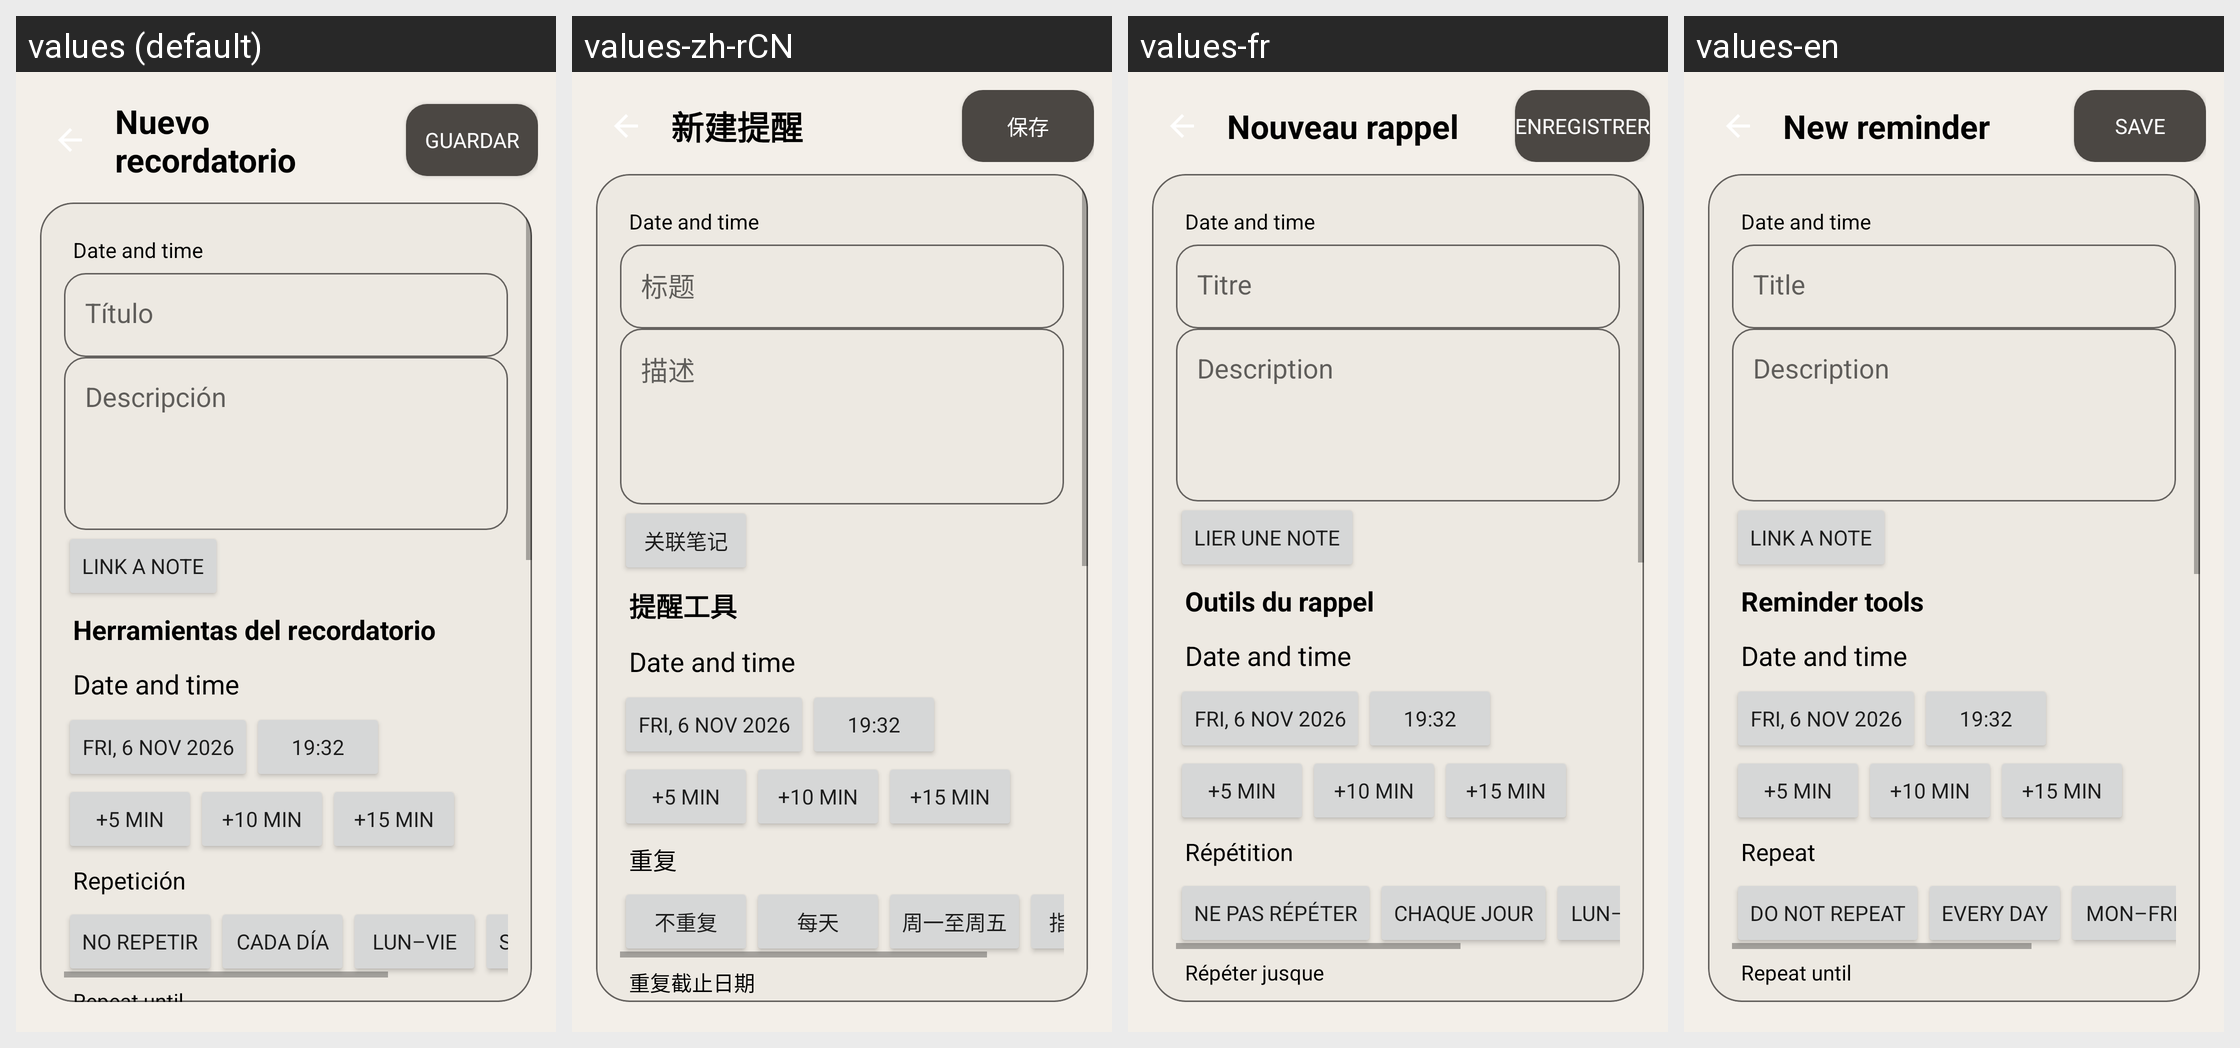

The same Android screen rendered under several of its app's locales, left to right. List the strings drawn on it with the default value and each locale's translation.
Android screen res/layout/preview_30_reminder_editor.xml rendered under 4 locales, left to right: values (default), values-zh-rCN, values-fr, values-en. Device: Nexus 5 (rendered at 1080×1920; each locale shown at half size, 540×960, under a caption strip naming it); theme Theme.MyNotes.
Other locales in the repository, not shown: values-es.
Strings drawn on this screen, with the default value and each locale's value (text and hints the layout hard-codes, and strings that could not be matched under every locale, appear in the picture but are not listed):

reminder_create_title
  values: Nuevo recordatorio
  values-zh-rCN: 新建提醒
  values-fr: Nouveau rappel
  values-en: New reminder

save
  values: Guardar
  values-zh-rCN: 保存
  values-fr: Enregistrer
  values-en: Save

reminder_title
  values: Título
  values-zh-rCN: 标题
  values-fr: Titre
  values-en: Title

reminder_description
  values: Descripción
  values-zh-rCN: 描述
  values-fr: Description
  values-en: Description

workspace_link_note
  values: Link a note
  values-zh-rCN: 关联笔记
  values-fr: Lier une note
  values-en: Link a note  [not translated; the default value is used]

reminder_tools
  values: Herramientas del recordatorio
  values-zh-rCN: 提醒工具
  values-fr: Outils du rappel
  values-en: Reminder tools

reminder_repeat
  values: Repetición
  values-zh-rCN: 重复
  values-fr: Répétition
  values-en: Repeat

reminder_repeat_none
  values: No repetir
  values-zh-rCN: 不重复
  values-fr: Ne pas répéter
  values-en: Do not repeat

reminder_repeat_daily
  values: Cada día
  values-zh-rCN: 每天
  values-fr: Chaque jour
  values-en: Every day

reminder_repeat_weekdays
  values: Lun–Vie
  values-zh-rCN: 周一至周五
  values-fr: Lun–Ven
  values-en: Mon–Fri

workspace_end_repeat
  values: Repeat until
  values-zh-rCN: 重复截止日期
  values-fr: Répéter jusque
  values-en: Repeat until  [not translated; the default value is used]
